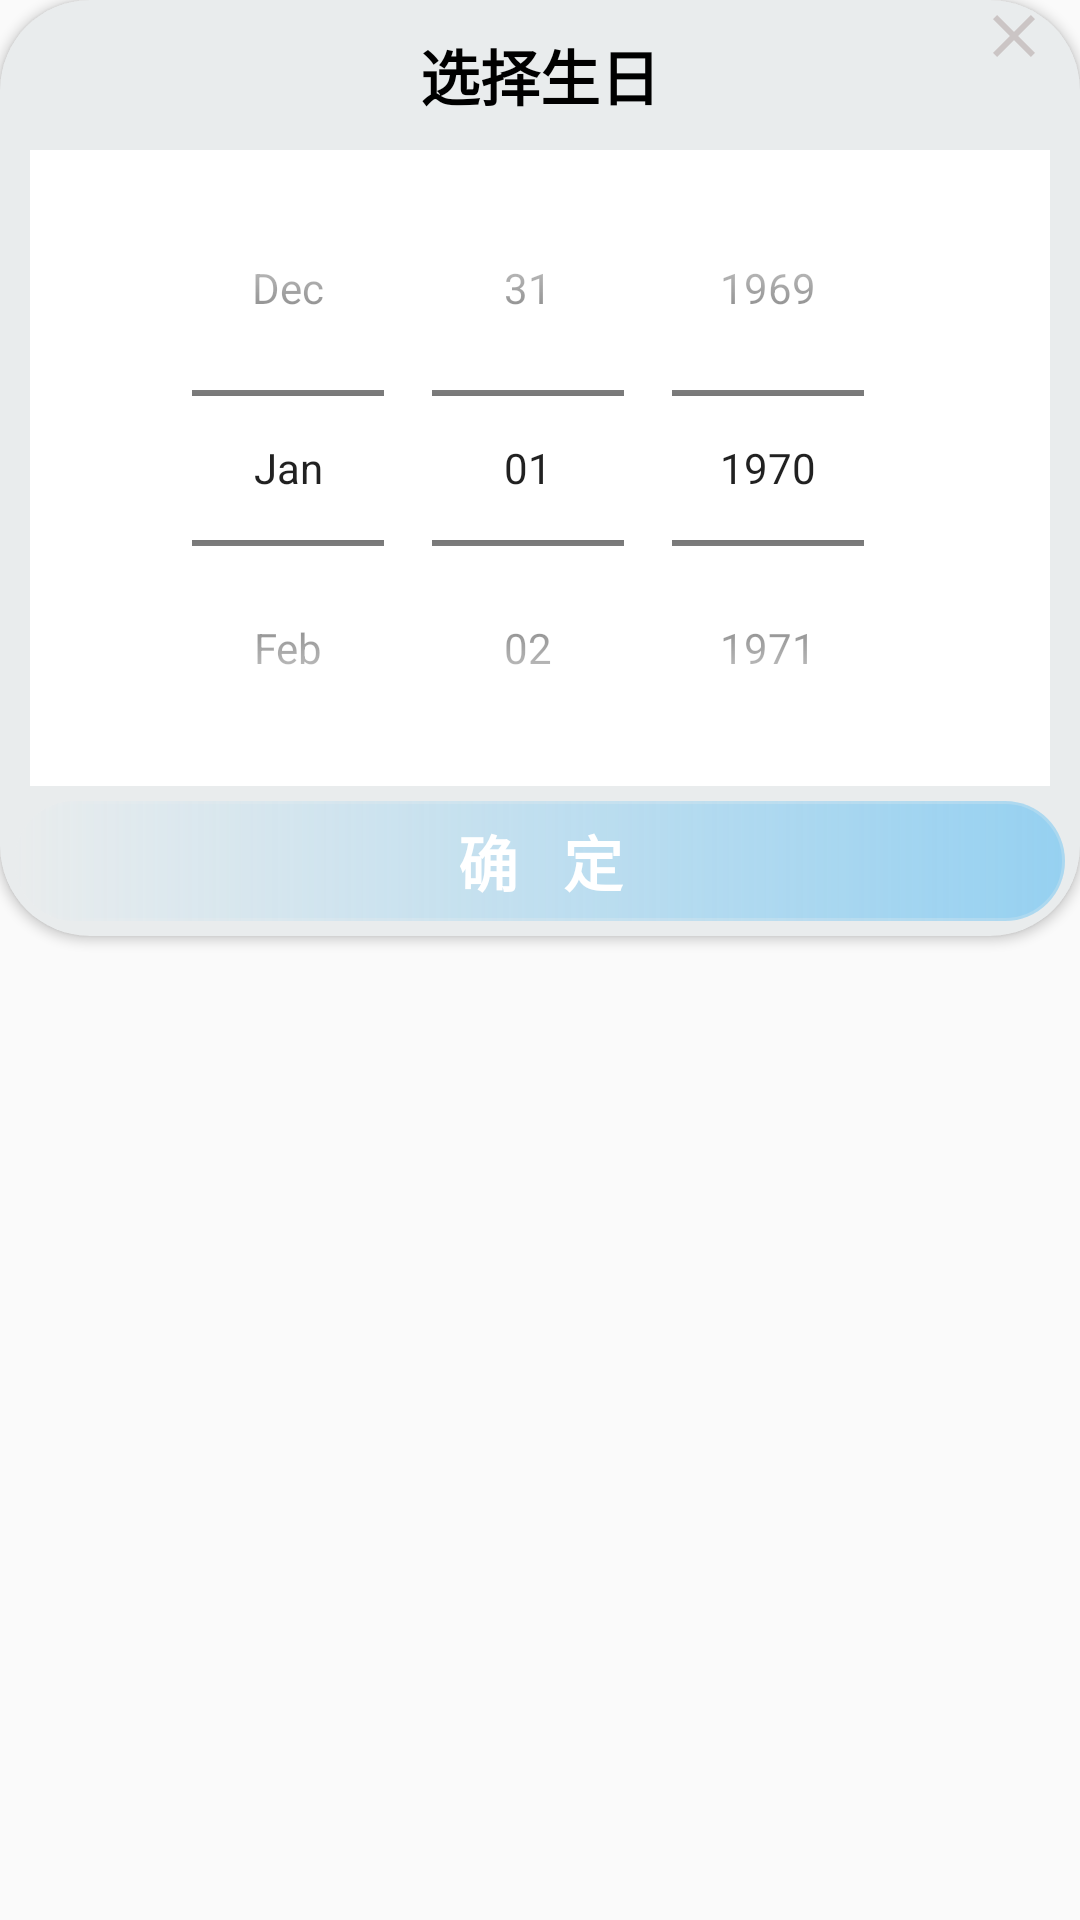

Reconstruct the res/layout file that produces this screen, plus the resources it refers to.
<!-- AndroidManifest.xml: application theme Theme.PETSTORE -->
<!-- res/layout/datepicker.xml -->
<?xml version="1.0" encoding="utf-8"?>
<androidx.appcompat.widget.LinearLayoutCompat
    xmlns:android="http://schemas.android.com/apk/res/android"
    xmlns:app="http://schemas.android.com/apk/res-auto"
    android:layout_width="match_parent"
    android:layout_height="wrap_content">
    <androidx.cardview.widget.CardView
        android:layout_width="match_parent"
        android:layout_height="wrap_content"
        app:cardCornerRadius="30dp"
        app:cardBackgroundColor="@color/dialogColor">
        <androidx.appcompat.widget.LinearLayoutCompat
            android:layout_width="match_parent"
            android:layout_height="wrap_content"
            android:orientation="vertical">

            <androidx.appcompat.widget.LinearLayoutCompat
                android:layout_width="match_parent"
                android:layout_height="wrap_content"
                android:orientation="horizontal"
                android:layout_marginHorizontal="10dp">
                <ImageView
                    android:layout_width="wrap_content"
                    android:layout_height="wrap_content"
                    android:src="@drawable/close_dialog"
                    android:visibility="invisible">
                </ImageView>
                <TextView
                    android:layout_width="0dp"
                    android:layout_weight="1"
                    android:layout_height="50dp"
                    android:text="选择生日"
                    android:textSize="20sp"
                    android:textColor="@color/black"
                    android:textStyle="bold"
                    android:gravity="center_horizontal|center_vertical">
                </TextView>

                <ImageView
                    android:id="@+id/close"
                    android:layout_width="wrap_content"
                    android:layout_height="wrap_content"
                    android:src="@drawable/close_dialog">
                </ImageView>

            </androidx.appcompat.widget.LinearLayoutCompat>
            <DatePicker
                android:id="@+id/date_piker"
                android:layout_width="match_parent"
                android:layout_height="wrap_content"
                android:calendarViewShown="false"
                android:datePickerMode="spinner"
                android:background="@color/white"
                android:layout_marginHorizontal="10dp">
            </DatePicker>

            <androidx.appcompat.widget.LinearLayoutCompat
                android:layout_width="match_parent"
                android:layout_height="wrap_content"
                android:background="@drawable/bg_bt_two"
                android:orientation="horizontal"
                android:layout_margin="5dp">
                <Button
                    android:id="@+id/submit"
                    android:layout_width="match_parent"
                    android:layout_height="40dp"
                    android:background="@null"
                    android:textSize="20sp"
                    android:text="确   定"
                    android:textColor="@color/white"
                    android:textStyle="bold">
                </Button>
            </androidx.appcompat.widget.LinearLayoutCompat>
        </androidx.appcompat.widget.LinearLayoutCompat>
    </androidx.cardview.widget.CardView>



</androidx.appcompat.widget.LinearLayoutCompat>
<!-- resources referenced by this layout -->
<resources>
  <color name="black">#FF000000</color>
  <color name="dialogColor">#E9ECED</color>
  <color name="white">#FFFFFFFF</color>
  <!-- drawable bg_bt_two (drawable) -->
  <?xml version="1.0" encoding="utf-8"?>
  <layer-list xmlns:android="http://schemas.android.com/apk/res/android">
  
      
      <item>
          <shape android:shape="rectangle">
              <corners android:radius="25dp" />
              <solid android:color="@color/whiteBlue" />
              <stroke android:color="@color/dialogColor" android:width="1dp"/>
          </shape>
      </item>
  
      
      <item>
          <shape android:shape="rectangle">
              <corners android:radius="25dp" />
              <gradient
                  android:startColor="@color/dialogColor"
              android:endColor="@color/whiteBlue"
              android:angle="0" />
          </shape>
      </item>
  
  </layer-list>
  <!-- drawable close_dialog (drawable) -->
  <vector android:height="24dp" android:tint="#CBC5C5"
      android:viewportHeight="24" android:viewportWidth="24"
      android:width="24dp" xmlns:android="http://schemas.android.com/apk/res/android">
      <path android:fillColor="@android:color/white" android:pathData="M19,6.41L17.59,5 12,10.59 6.41,5 5,6.41 10.59,12 5,17.59 6.41,19 12,13.41 17.59,19 19,17.59 13.41,12z"/>
  </vector>
  <style name="Theme.PETSTORE" parent="Base.Theme.PETSTORE" />
  <color name="whiteBlue">#A98BCDF1</color>
  <style name="Base.Theme.PETSTORE" parent="Theme.MaterialComponents.DayNight.Bridge">
          <item name="colorPrimary">@color/whiteBlue</item>
  
  
          <item name="android:navigationBarColor">@color/white</item> 
      </style>
</resources>
